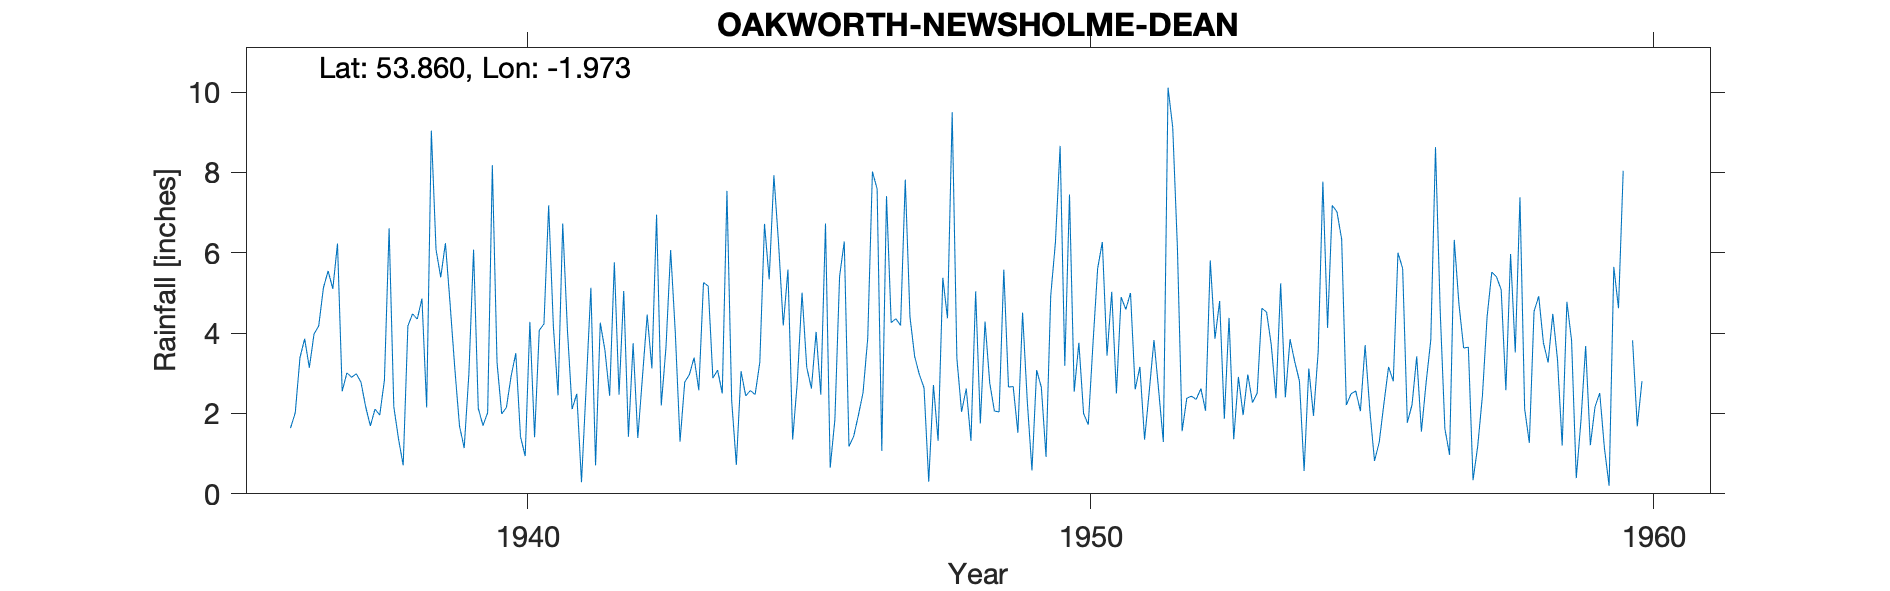

Data behind this chart, as committed beside it:
OAKWORTH-NEWSHOLME-DEAN, , , , , , , , , , , , , , , , , , , , , , , 
Grid ref, SE019404, Long, -1.973, Lat, 53.86, Elevation, 675, ft., , , , , , , , , , , , , , , 
Station no, 3289/4, , , , , , , , , , , , , , , , , , , , , , 
, 1931, 1932, 1933, 1934, 1935, 1936, 1937, 1938, 1939, 1940, 1941, 1942, 1943, 1944, 1945, 1946, 1947, 1948, 1949, 1950, 1951, 1952, 1953
January, , , , , , , 5.1, 6.61, 6.24, 1.99, 2.45, 5.76, 6.07, 7.54, 4.19, 5.41, 4.36, 9.5, 2.66, 3.19, 4.9, 6.12, 1.36
February, , , , , , , 6.23, 2.17, 4.72, 2.15, 6.73, 2.47, 3.99, 2.33, 5.58, 6.28, 4.19, 3.37, 2.67, 7.45, 4.59, 1.56, 2.91
March, , , , , , , 2.55, 1.37, 3.12, 2.93, 4.08, 5.05, 1.3, 0.72, 1.35, 1.18, 7.82, 2.04, 1.52, 2.54, 5, 2.38, 1.96
April, , , , , , 1.64, 3.01, 0.71, 1.69, 3.5, 2.11, 1.42, 2.78, 3.05, 2.8, 1.43, 4.41, 2.62, 4.51, 3.76, 2.6, 2.43, 2.97
May, , , , , , 2.02, 2.9, 4.18, 1.14, 1.42, 2.49, 3.75, 2.97, 2.44, 5.01, 1.95, 3.42, 1.32, 2.31, 2, 3.16, 2.35, 2.27
June, , , , , , 3.39, 2.99, 4.48, 2.99, 0.94, 0.29, 1.39, 3.39, 2.57, 3.15, 2.52, 2.97, 5.04, 0.58, 1.72, 1.35, 2.62, 2.51
July, , , , , , 3.86, 2.78, 4.35, 6.08, 4.28, 2.68, 2.92, 2.58, 2.47, 2.62, 3.87, 2.64, 1.75, 3.08, 3.73, 2.56, 2.07, 4.62
August, , , , , , 3.14, 2.17, 4.86, 2.13, 1.41, 5.13, 4.46, 5.26, 3.27, 4.03, 8.02, 0.3, 4.29, 2.65, 5.61, 3.83, 5.81, 4.52
September, , , , , , 3.98, 1.69, 2.15, 1.7, 4.07, 0.71, 3.12, 5.17, 6.72, 2.47, 7.59, 2.71, 2.76, 0.92, 6.27, 2.58, 3.86, 3.71
October, , , , , , 4.18, 2.11, 9.04, 2.02, 4.23, 4.26, 6.95, 2.88, 5.34, 6.73, 1.07, 1.32, 2.06, 4.93, 3.44, 1.29, 4.8, 2.38
November, , , , , , 5.13, 1.96, 6.08, 8.18, 7.18, 3.57, 2.2, 3.08, 7.93, 0.65, 7.41, 5.38, 2.04, 6.26, 5.03, 10.11, 1.87, 5.24
December, , , , , , 5.55, 2.83, 5.39, 3.27, 4.18, 2.44, 3.64, 2.5, 6.23, 1.85, 4.26, 4.37, 5.58, 8.66, 2.5, 9.12, 4.38, 2.4
Total, , , , , , , 36.32, 51.39, 43.28, 38.28, 36.94, 43.13, 41.97, 50.61, 40.43, 50.99, 43.89, 42.37, 40.75, 47.24, 51.09, 40.25, 36.85
NGR is from the 1950s record and is near…, , , , , , , , , , , , , , , , , , , , , , , 
MIDAS src_id 2543, continues to 1976, , , , , , , , , , , , , , , , , , , , , , , 
Jan and Feb 1940 and Mar 1947 part estim…, , , , , , , , , , , , , , , , , , , , , , , 
